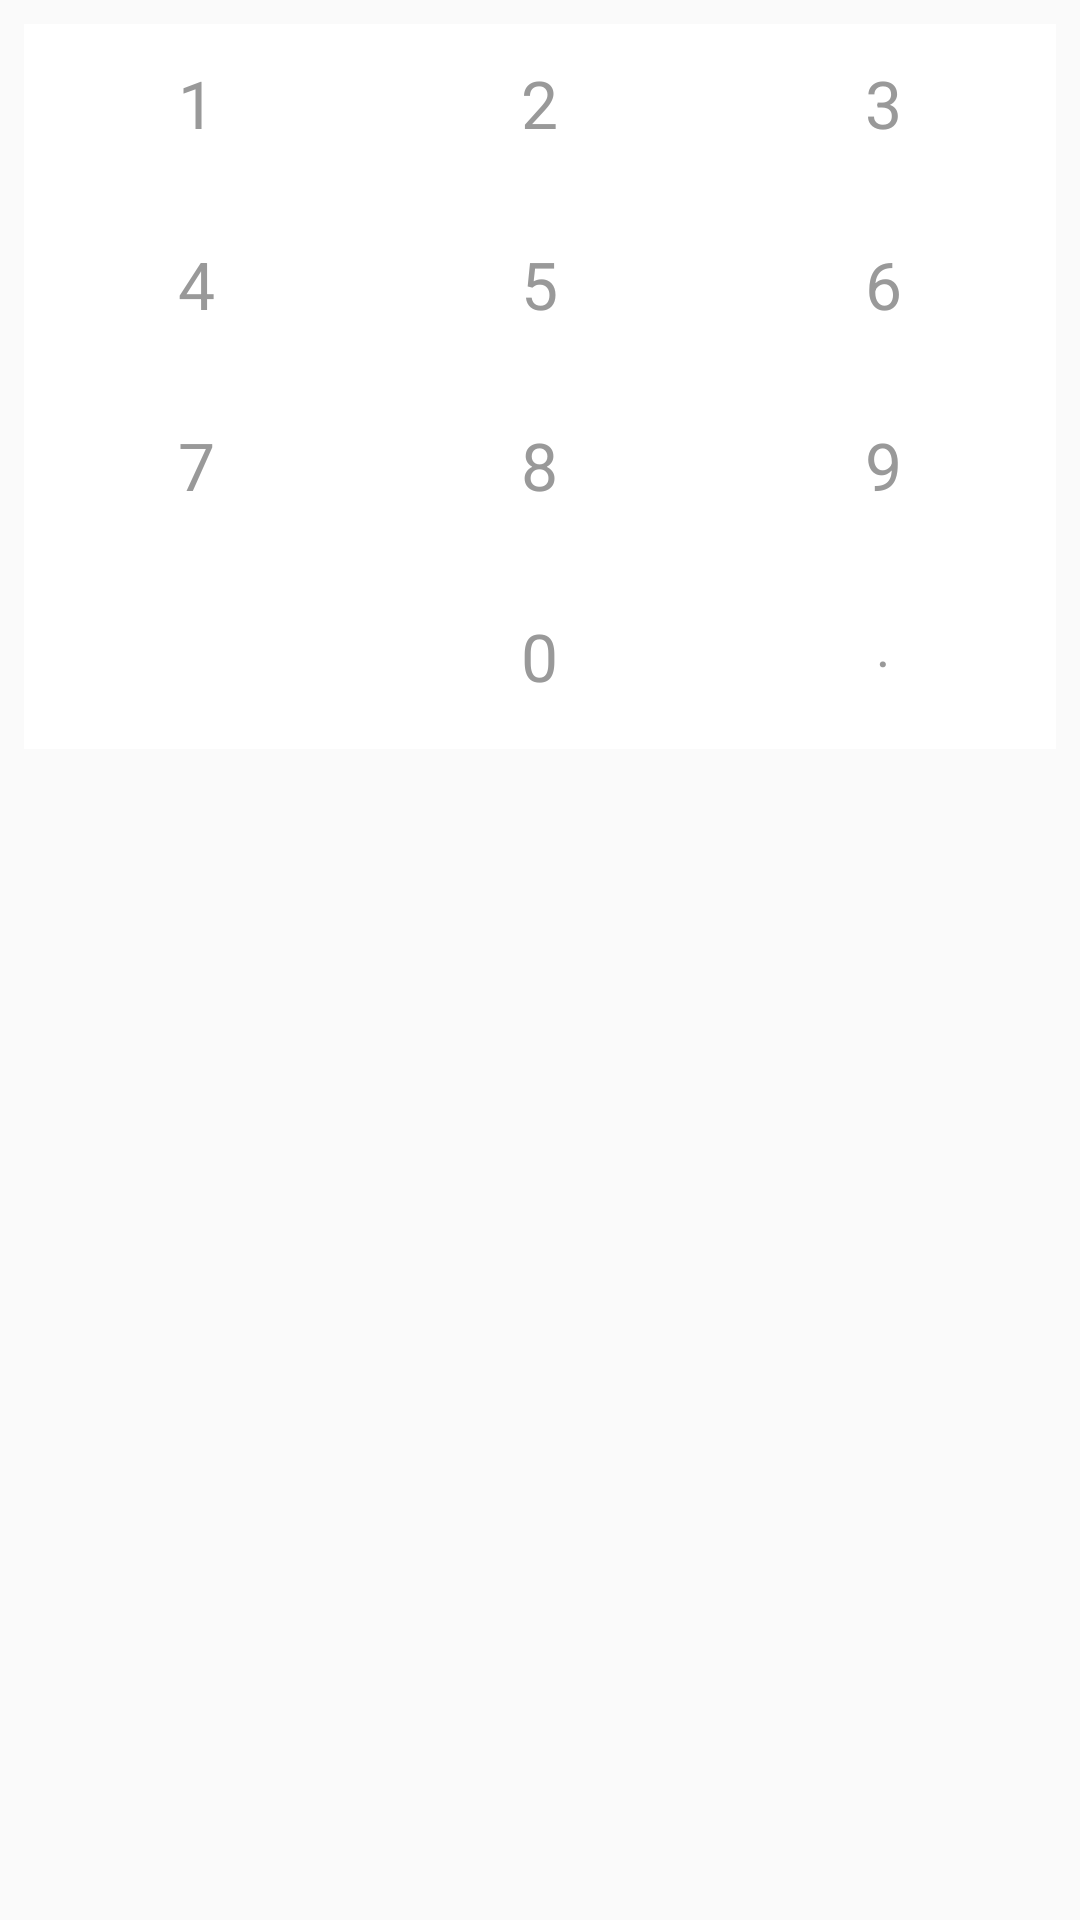

Write the Android layout XML for this screen, with the resource values it uses.
<!-- AndroidManifest.xml: application theme AppTheme -->
<!-- res/layout/keyboard.xml -->
<LinearLayout xmlns:android="http://schemas.android.com/apk/res/android"
    android:layout_width="match_parent"
    android:layout_height="match_parent"
    android:orientation="vertical"
    android:padding="8dp"
    android:paddingBottom="20dp">

    
    
    
    
    
    
    
    
    
    
    
    

    <TableLayout
        android:id="@+id/keyboard"
        android:layout_width="match_parent"
        android:layout_height="wrap_content"
        android:background="@android:color/white"
        android:divider="@drawable/keyboard_divider"
        android:orientation="vertical"
        android:showDividers="beginning|middle|end">

        <TableRow style="@style/keyboard_row">

            <TextView
                android:id="@+id/t9_key_1"
                style="@style/keyboard_number_button"
                android:text="@string/number_one" />

            <TextView
                android:id="@+id/t9_key_2"
                style="@style/keyboard_number_button"
                android:text="@string/number_two" />

            <TextView
                android:id="@+id/t9_key_3"
                style="@style/keyboard_number_button"
                android:text="@string/number_three" />
        </TableRow>

        <TableRow style="@style/keyboard_row">

            <TextView
                android:id="@+id/t9_key_4"
                style="@style/keyboard_number_button"
                android:text="@string/number_four" />

            <TextView
                android:id="@+id/t9_key_5"
                style="@style/keyboard_number_button"
                android:text="@string/number_five" />

            <TextView
                android:id="@+id/t9_key_6"
                style="@style/keyboard_number_button"
                android:text="@string/number_six" />
        </TableRow>

        <TableRow style="@style/keyboard_row">

            <TextView
                android:id="@+id/t9_key_7"
                style="@style/keyboard_number_button"
                android:text="@string/number_seven" />

            <TextView
                android:id="@+id/t9_key_8"
                style="@style/keyboard_number_button"
                android:text="@string/number_eight" />

            <TextView
                android:id="@+id/t9_key_9"
                style="@style/keyboard_number_button"
                android:text="@string/number_nine" />
        </TableRow>

        <TableRow style="@style/keyboard_row">

            <ImageView
                android:id="@+id/t9_key_backspace"
                style="@style/keyboard_clear_button"
                android:src="@drawable/backspace"
                android:textAppearance="?android:attr/textAppearanceMedium" />

            <TextView
                android:id="@+id/t9_key_0"
                style="@style/keyboard_number_button"
                android:paddingBottom="5dp"
                android:text="@string/number_zero" />

            <TextView
                android:id="@+id/t9_key_dot"
                style="@style/keyboard_button"
                android:paddingBottom="12dp"
                android:text="@string/btn_dot"
                android:textAppearance="?android:attr/textAppearanceMedium" />
        </TableRow>
    </TableLayout>
</LinearLayout>
<!-- resources referenced by this layout -->
<resources>
  <!-- drawable keyboard_divider (drawable) -->
  <?xml version="1.0" encoding="utf-8"?>
  <shape xmlns:android="http://schemas.android.com/apk/res/android">
      <solid android:color="#ffffff"/>
      <size
          android:width="1px"
          android:height="1px"/>
  </shape>
  <string name="btn_dot">.</string>
  <string name="number_eight">8</string>
  <string name="number_five">5</string>
  <string name="number_four">4</string>
  <string name="number_nine">9</string>
  <string name="number_one">1</string>
  <string name="number_seven">7</string>
  <string name="number_six">6</string>
  <string name="number_three">3</string>
  <string name="number_two">2</string>
  <string name="number_zero">0</string>
  <style name="keyboard_button">
          <item name="android:layout_width">0dp</item>
          <item name="android:layout_height">60dp</item>
          <item name="android:layout_weight">1</item>
          <item name="android:paddingTop">4dp</item>
          <item name="android:paddingBottom">12dp</item>
          <item name="android:clickable">true</item>
          <item name="android:textColor">#999999</item>
          <item name="android:gravity">center</item>
          <item name="android:scaleType">centerInside</item>
          <item name="android:background">@drawable/keyboard_button_bg</item>
          <item name="android:textAppearance">?android:attr/textAppearanceLarge</item>
      </style>
  <style name="keyboard_clear_button">
          <item name="android:layout_width">0dp</item>
          <item name="android:layout_height">40dp</item>
          <item name="android:layout_weight">1</item>
          <item name="android:paddingTop">12dp</item>
          <item name="android:paddingBottom">12dp</item>
          <item name="android:clickable">true</item>
          <item name="android:textColor">#999999</item>
          <item name="android:gravity">center</item>
          <item name="android:scaleType">centerInside</item>
          <item name="android:background">@drawable/keyboard_button_bg</item>
          <item name="android:textAppearance">?android:attr/textAppearanceLarge</item>
      </style>
  <style name="keyboard_number_button" parent="keyboard_button">
          <item name="android:tag">number_button</item>
      </style>
  <style name="keyboard_row">
          <item name="android:layout_width">match_parent</item>
          <item name="android:layout_height">wrap_content</item>
          <item name="android:divider">@drawable/keyboard_divider</item>
          <item name="android:gravity">center</item>
          <item name="android:showDividers">beginning|middle|end</item>
      </style>
  <style name="AppTheme" parent="Theme.AppCompat.Light.DarkActionBar">
          
          <item name="colorPrimary">@color/colorPrimary</item>
          <item name="colorPrimaryDark">@color/colorPrimaryDark</item>
          <item name="colorAccent">@color/colorAccent</item>
      </style>
  <!-- not gathered from this repository: default colours our renderer supplied (Android Studio template values) -->
  <color name="colorPrimary">#FF6200EE</color>
  <color name="colorPrimaryDark">#FF3700B3</color>
  <color name="colorAccent">#FF03DAC5</color>
</resources>
